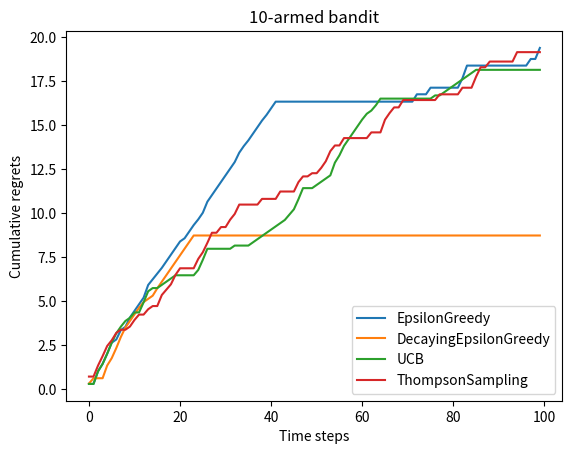

Source code (Python):
# 导入需要使用的库,其中numpy是支持数组和矩阵运算的科学计算库,而matplotlib是绘图库
import numpy as np
import matplotlib.pyplot as plt


class BernoulliBandit:
    """ 伯努利多臂老虎机,输入K表示拉杆个数 """
    def __init__(self,  K):
        self.probs = np.random.uniform(size=K)  # 随机生成K个0～1的数,作为拉动每根拉杆的获奖
        # 概率
        self.best_idx = np.argmax(self.probs)  # 获奖概率最大的拉杆
        print(type(self.best_idx))
        self.best_prob = self.probs[self.best_idx]  # 最大的获奖概率
        self.K = K

    def step(self, k):
        # 当玩家选择了k号拉杆后,根据拉动该老虎机的k号拉杆获得奖励的概率返回1（获奖）或0（未
        # 获奖）
        if np.random.rand() < self.probs[k]:
            return 1
        else:
            return 0


class Solver:
    """ 多臂老虎机算法基本框架 """
    def __init__(self, bandit):
        self.bandit = bandit
        self.counts = np.zeros(self.bandit.K)  # 每根拉杆的尝试次数
        self.regret = 0.  # 当前步的累积懊悔
        self.actions = []  # 维护一个列表,记录每一步的动作
        self.regrets = []  # 维护一个列表,记录每一步的累积懊悔

    def update_regret(self, k):
        # 计算累积懊悔并保存,k为本次动作选择的拉杆的编号
        self.regret += self.bandit.best_prob - self.bandit.probs[k]
        self.regrets.append(self.regret)

    def run_one_step(self):
        # 返回当前动作选择哪一根拉杆,由每个具体的策略实现
        raise NotImplementedError

    def run(self, num_steps):
        # 运行一定次数,num_steps为总运行次数
        for _ in range(num_steps):
            k = self.run_one_step()
            self.counts[k] += 1
            self.actions.append(k)
            self.update_regret(k)

class EpsilonGreedy(Solver):
    """ epsilon贪婪算法,继承Solver类 """
    def __init__(self, bandit, epsilon=0.01, init_prob=1.0):
        super(EpsilonGreedy, self).__init__(bandit)
        self.epsilon = epsilon
        #初始化拉动所有拉杆的期望奖励估值
        self.estimates = np.array([init_prob] * self.bandit.K)

    def run_one_step(self):
        if np.random.random() < self.epsilon:
            k = np.random.randint(0, self.bandit.K)  # 随机选择一根拉杆
        else:
            k = np.argmax(self.estimates)  # 选择期望奖励估值最大的拉杆
        r = self.bandit.step(k)  # 得到本次动作的奖励
        self.estimates[k] += 1. / (self.counts[k] + 1) * (r - self.estimates[k])
        return k


class DecayingEpsilonGreedy(Solver):
    """ epsilon值随时间衰减的epsilon-贪婪算法,继承Solver类 """
    def __init__(self, bandit, init_prob=1.0):
        super(DecayingEpsilonGreedy, self).__init__(bandit)
        self.estimates = np.array([init_prob] * self.bandit.K)
        self.total_count = 0

    def run_one_step(self):
        self.total_count += 1
        if np.random.random() < 1 / self.total_count:  # epsilon值随时间衰减
            k = np.random.randint(0, self.bandit.K)
        else:
            k = np.argmax(self.estimates)

        r = self.bandit.step(k)
        self.estimates[k] += 1. / (self.counts[k] + 1) * (r - self.estimates[k])

        return k


class UCB(Solver):
    """ UCB算法,继承Solver类 """
    def __init__(self, bandit, coef, init_prob=1.0):
        super(UCB, self).__init__(bandit)
        self.total_count = 0
        self.estimates = np.array([init_prob] * self.bandit.K)
        self.coef = coef

    def run_one_step(self):
        self.total_count += 1
        ucb = self.estimates + self.coef * np.sqrt(
            np.log(self.total_count) / (2 * (self.counts + 1)))  # 计算上置信界
        k = np.argmax(ucb)  # 选出上置信界最大的拉杆
        r = self.bandit.step(k)
        self.estimates[k] += 1. / (self.counts[k] + 1) * (r - self.estimates[k])
        return k


class ThompsonSampling(Solver):
    """ 汤普森采样算法,继承Solver类 """
    def __init__(self, bandit):
        super(ThompsonSampling, self).__init__(bandit)
        self._a = np.ones(self.bandit.K)  # 列表,表示每根拉杆奖励为1的次数
        self._b = np.ones(self.bandit.K)  # 列表,表示每根拉杆奖励为0的次数

    def run_one_step(self):
        samples = np.random.beta(self._a, self._b)  # 按照Beta分布采样一组奖励样本
        k = np.argmax(samples)  # 选出采样奖励最大的拉杆
        r = self.bandit.step(k)

        self._a[k] += r  # 更新Beta分布的第一个参数
        self._b[k] += (1 - r)  # 更新Beta分布的第二个参数
        return k


def plot_results(solvers, solver_names):
    """生成累积懊悔随时间变化的图像。输入solvers是一个列表,列表中的每个元素是一种特定的策略。
    而solver_names也是一个列表,存储每个策略的名称"""
    for idx, solver in enumerate(solvers):
        time_list = range(len(solver.regrets))
        plt.plot(time_list, solver.regrets, label=solver_names[idx])
    plt.xlabel('Time steps')
    plt.ylabel('Cumulative regrets')
    plt.title('%d-armed bandit' % solvers[0].bandit.K)
    plt.legend()
    plt.show()


if __name__ == '__main__':
    np.random.seed(1)  # 设定随机种子,使实验具有可重复性
    K = 10
    bandit_10_arm = BernoulliBandit(K)
    print("随机生成了一个%d臂伯努利老虎机" % K)
    print("获奖概率最大的拉杆为%d号,其获奖概率为%.4f" %
          (bandit_10_arm.best_idx, bandit_10_arm.best_prob))
    epoch = 100

    epsilon_greedy_solver = EpsilonGreedy(bandit_10_arm, epsilon=0.1)
    epsilon_greedy_solver.run(epoch)

    decaying_epsilon_Greedy_solver = DecayingEpsilonGreedy(bandit_10_arm)
    decaying_epsilon_Greedy_solver.run(epoch)

    coef = 1  # 控制不确定性比重的系数
    UCB_solver = UCB(bandit_10_arm, coef)
    UCB_solver.run(epoch)

    thompson_sampling_solver = ThompsonSampling(bandit_10_arm)
    thompson_sampling_solver.run(epoch)

    print('epsilon-贪婪算法的累积懊悔为：', epsilon_greedy_solver.regret)
    print('decaying-贪婪算法的累积懊悔为：', decaying_epsilon_Greedy_solver.regret)
    print('上置信界算法的累积懊悔为：', UCB_solver.regret)
    print('汤普森采样算法的累积懊悔为：', thompson_sampling_solver.regret)
    plot_results([epsilon_greedy_solver, decaying_epsilon_Greedy_solver, UCB_solver, thompson_sampling_solver], ["EpsilonGreedy", "DecayingEpsilonGreedy", "UCB", "ThompsonSampling"])
    # plot_results([epsilon_greedy_solver], ["e"])
    # plot_results([decaying_epsilon_Greedy_solver], ["d"])
    # plot_results([UCB_solver], ["u"])
    # plot_results([thompson_sampling_solver], ["t"])
